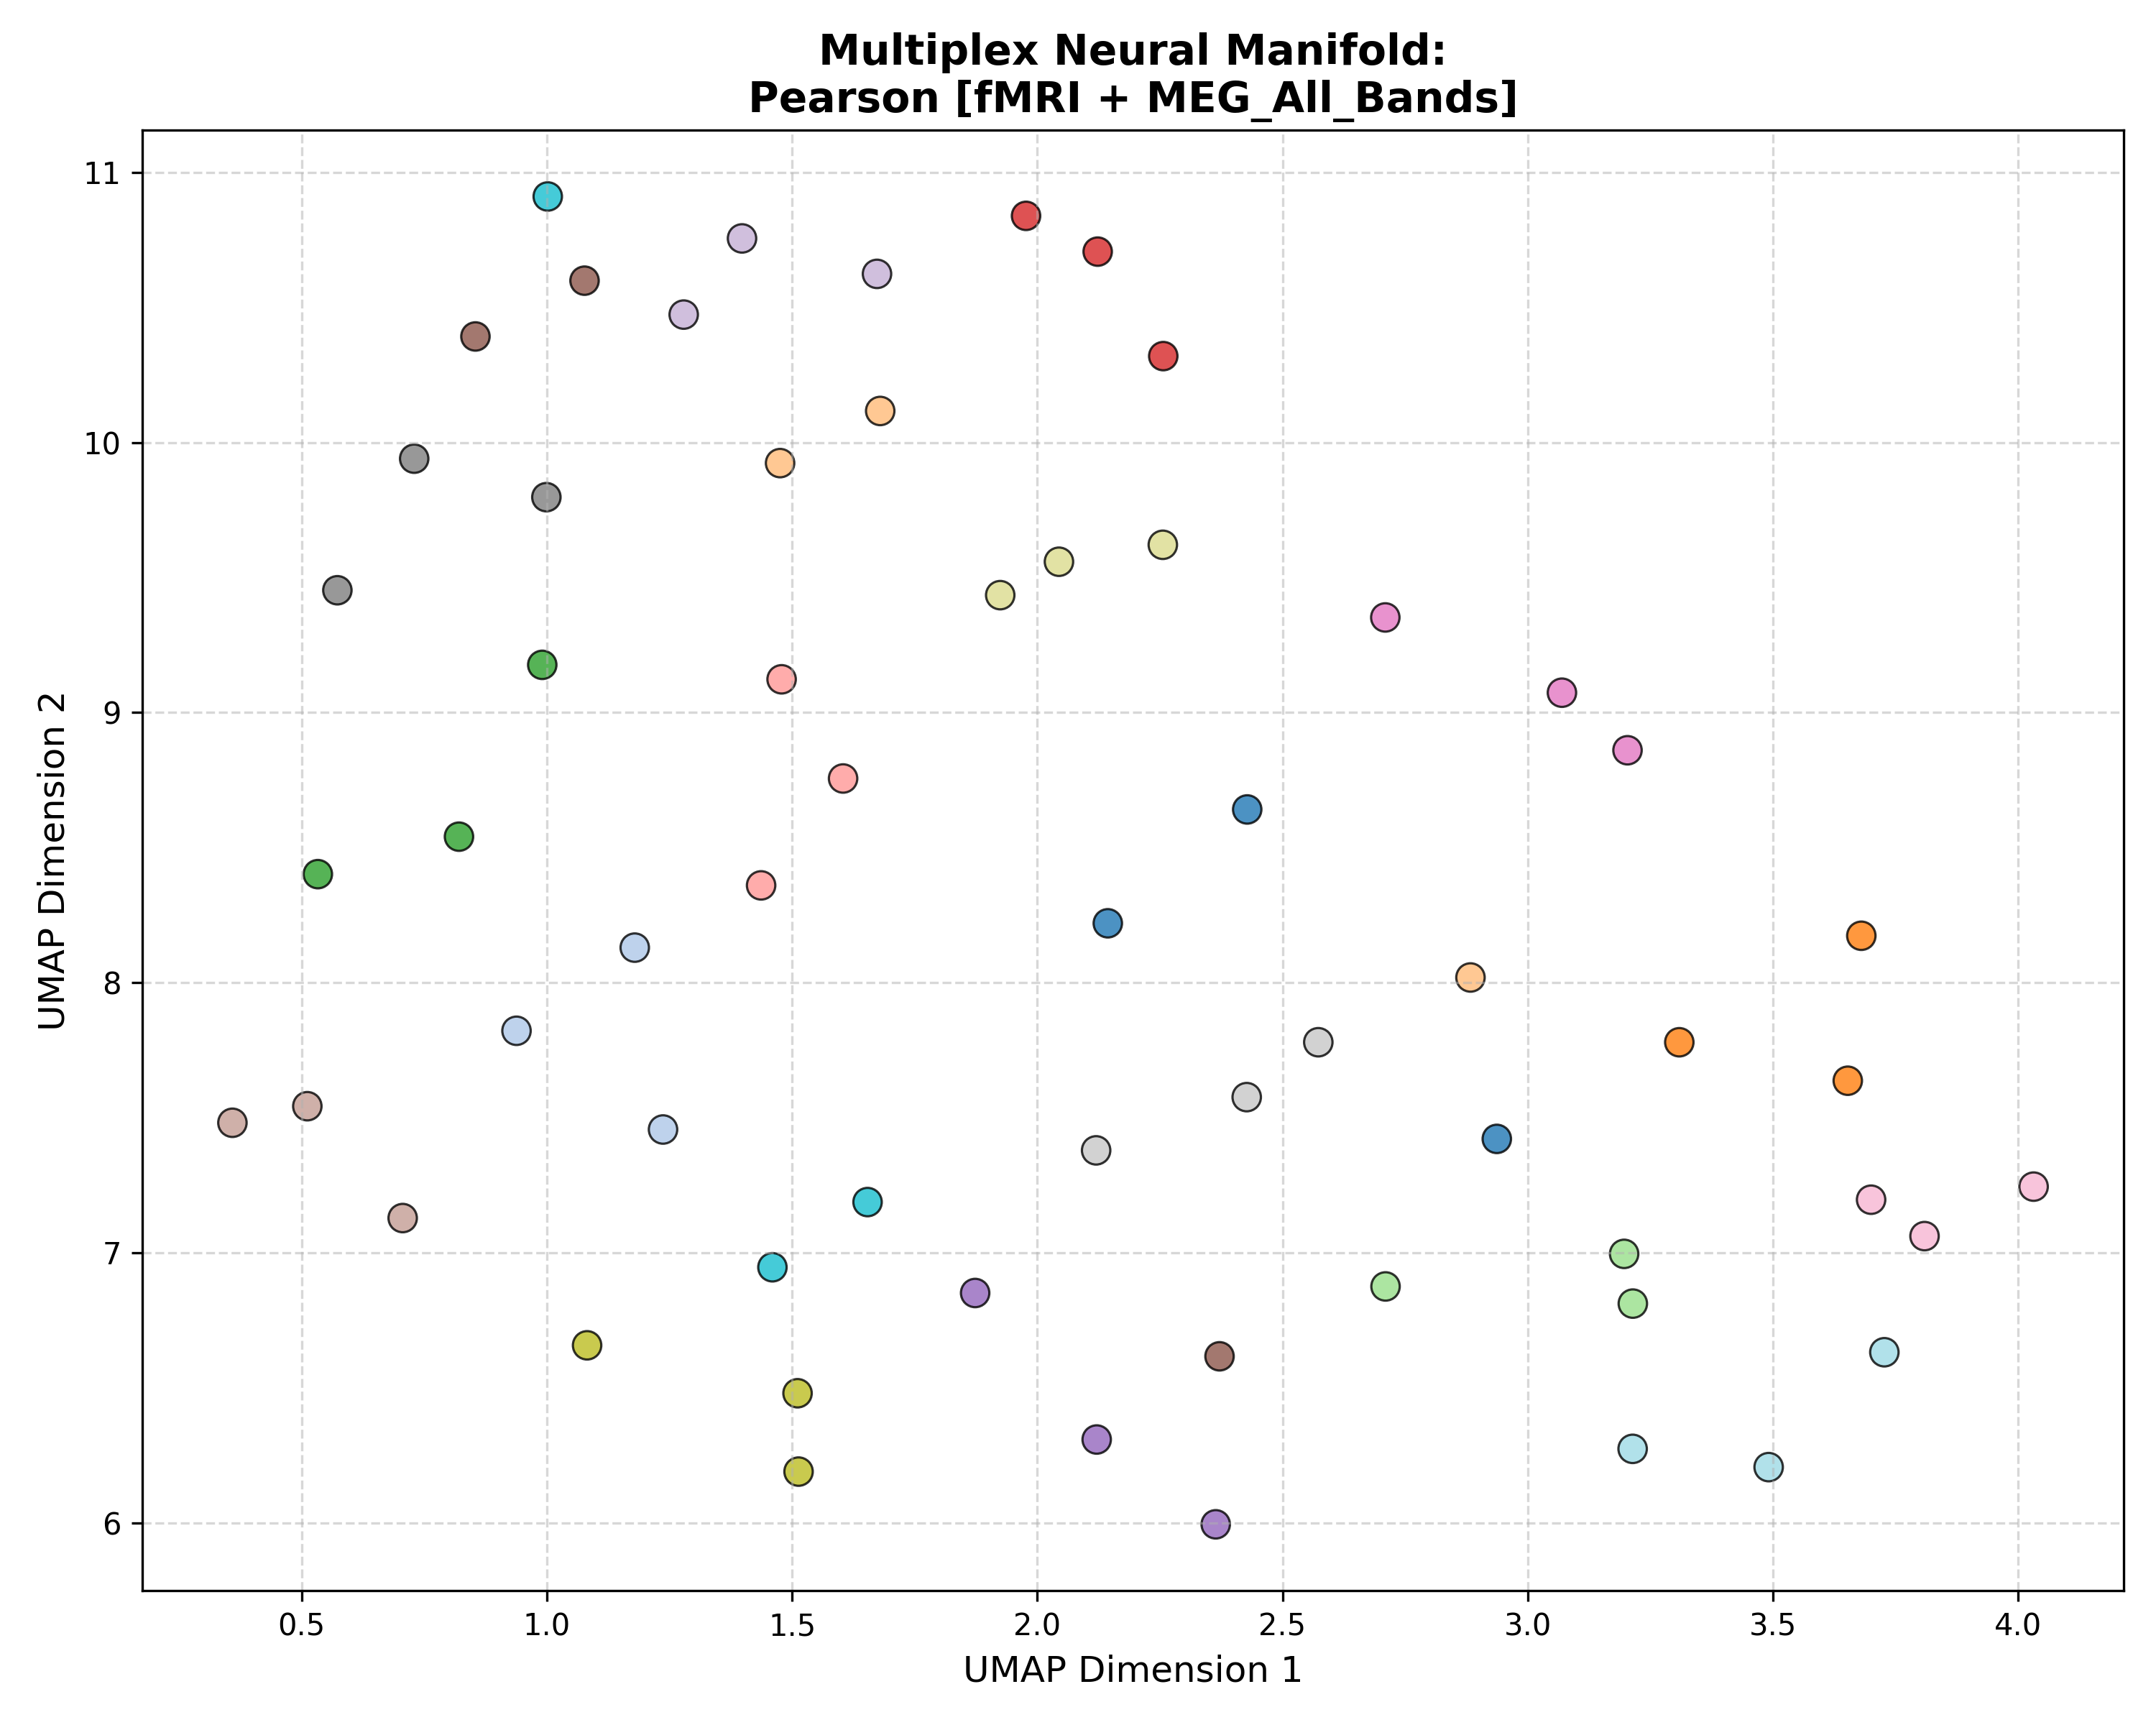

The file beside this chart, header and first rows:
Subject_ID, UMAP_Dimension_1, UMAP_Dimension_2, Analysis_Group
100307, 2.144, 8.22, Pearson [fMRI + MEG_All_Bands]
100307, 2.937, 7.421, Pearson [fMRI + MEG_All_Bands]
100307, 2.428, 8.641, Pearson [fMRI + MEG_All_Bands]
102816, 0.9382, 7.822, Pearson [fMRI + MEG_All_Bands]
102816, 1.179, 8.13, Pearson [fMRI + MEG_All_Bands]
102816, 1.237, 7.456, Pearson [fMRI + MEG_All_Bands]
106521, 3.653, 7.637, Pearson [fMRI + MEG_All_Bands]
106521, 3.309, 7.779, Pearson [fMRI + MEG_All_Bands]
106521, 3.68, 8.174, Pearson [fMRI + MEG_All_Bands]
108323, 1.476, 9.924, Pearson [fMRI + MEG_All_Bands]
108323, 2.883, 8.019, Pearson [fMRI + MEG_All_Bands]
108323, 1.68, 10.12, Pearson [fMRI + MEG_All_Bands]
109123, 0.5331, 8.402, Pearson [fMRI + MEG_All_Bands]
109123, 0.8209, 8.541, Pearson [fMRI + MEG_All_Bands]
109123, 0.9907, 9.177, Pearson [fMRI + MEG_All_Bands]
111514, 3.214, 6.812, Pearson [fMRI + MEG_All_Bands]
111514, 3.197, 6.996, Pearson [fMRI + MEG_All_Bands]
111514, 2.71, 6.875, Pearson [fMRI + MEG_All_Bands]
112920, 2.257, 10.32, Pearson [fMRI + MEG_All_Bands]
112920, 1.977, 10.84, Pearson [fMRI + MEG_All_Bands]
112920, 2.123, 10.71, Pearson [fMRI + MEG_All_Bands]
113922, 1.437, 8.36, Pearson [fMRI + MEG_All_Bands]
113922, 1.604, 8.756, Pearson [fMRI + MEG_All_Bands]
113922, 1.479, 9.123, Pearson [fMRI + MEG_All_Bands]
116726, 2.121, 6.308, Pearson [fMRI + MEG_All_Bands]
116726, 1.873, 6.851, Pearson [fMRI + MEG_All_Bands]
116726, 2.364, 5.994, Pearson [fMRI + MEG_All_Bands]
133019, 1.398, 10.76, Pearson [fMRI + MEG_All_Bands]
133019, 1.279, 10.47, Pearson [fMRI + MEG_All_Bands]
133019, 1.673, 10.62, Pearson [fMRI + MEG_All_Bands]
146129, 1.077, 10.6, Pearson [fMRI + MEG_All_Bands]
146129, 0.8545, 10.39, Pearson [fMRI + MEG_All_Bands]
146129, 2.372, 6.616, Pearson [fMRI + MEG_All_Bands]
149741, 0.5117, 7.542, Pearson [fMRI + MEG_All_Bands]
149741, 0.7061, 7.128, Pearson [fMRI + MEG_All_Bands]
149741, 0.3589, 7.481, Pearson [fMRI + MEG_All_Bands]
156334, 2.71, 9.352, Pearson [fMRI + MEG_All_Bands]
156334, 3.204, 8.86, Pearson [fMRI + MEG_All_Bands]
156334, 3.07, 9.074, Pearson [fMRI + MEG_All_Bands]
158136, 4.032, 7.245, Pearson [fMRI + MEG_All_Bands]
158136, 3.809, 7.061, Pearson [fMRI + MEG_All_Bands]
158136, 3.7, 7.196, Pearson [fMRI + MEG_All_Bands]
162026, 0.9991, 9.798, Pearson [fMRI + MEG_All_Bands]
162026, 0.7296, 9.94, Pearson [fMRI + MEG_All_Bands]
162026, 0.5729, 9.453, Pearson [fMRI + MEG_All_Bands]
162935, 2.12, 7.379, Pearson [fMRI + MEG_All_Bands]
162935, 2.573, 7.779, Pearson [fMRI + MEG_All_Bands]
162935, 2.427, 7.576, Pearson [fMRI + MEG_All_Bands]
164636, 1.513, 6.189, Pearson [fMRI + MEG_All_Bands]
164636, 1.511, 6.48, Pearson [fMRI + MEG_All_Bands]
164636, 1.082, 6.657, Pearson [fMRI + MEG_All_Bands]
166438, 1.924, 9.435, Pearson [fMRI + MEG_All_Bands]
166438, 2.256, 9.621, Pearson [fMRI + MEG_All_Bands]
166438, 2.044, 9.559, Pearson [fMRI + MEG_All_Bands]
169040, 1.46, 6.946, Pearson [fMRI + MEG_All_Bands]
169040, 1.654, 7.188, Pearson [fMRI + MEG_All_Bands]
169040, 1.002, 10.91, Pearson [fMRI + MEG_All_Bands]
172029, 3.214, 6.274, Pearson [fMRI + MEG_All_Bands]
172029, 3.727, 6.631, Pearson [fMRI + MEG_All_Bands]
172029, 3.491, 6.206, Pearson [fMRI + MEG_All_Bands]
